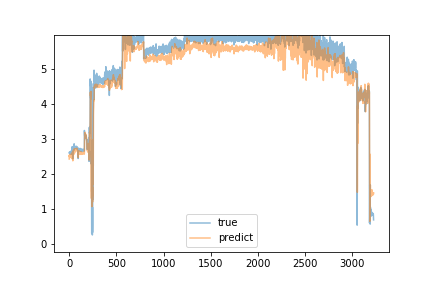

Values plotted in this chart, from the file beside it:
predict, true
2.426, 2.61
2.536, 2.61
2.501, 2.61
2.487, 2.61
2.536, 2.58
2.485, 2.61
2.469, 2.58
2.515, 2.59
2.514, 2.61
2.528, 2.63
2.526, 2.62
2.558, 2.63
2.522, 2.61
2.519, 2.6
2.551, 2.58
2.498, 2.6
2.483, 2.58
2.501, 2.59
2.514, 2.6
2.482, 2.6
2.524, 2.58
2.49, 2.61
2.507, 2.66
2.565, 2.58
2.486, 2.59
2.503, 2.56
2.44, 2.59
2.469, 2.56
2.509, 2.62
2.525, 2.56
2.467, 2.64
2.513, 2.63
2.461, 2.78
2.614, 2.69
2.593, 2.72
2.565, 2.72
2.58, 2.69
2.564, 2.43
2.375, 2.7
2.655, 2.7
2.552, 2.69
2.604, 2.72
2.645, 2.7
2.616, 2.71
2.546, 2.65
2.61, 2.67
2.62, 2.71
2.596, 2.7
2.594, 2.68
2.566, 2.71
2.616, 2.71
2.585, 2.7
2.639, 2.86
2.716, 2.71
2.642, 2.72
2.64, 2.7
2.628, 2.71
2.595, 2.71
2.636, 2.72
2.65, 2.76
... 3,165 more rows
